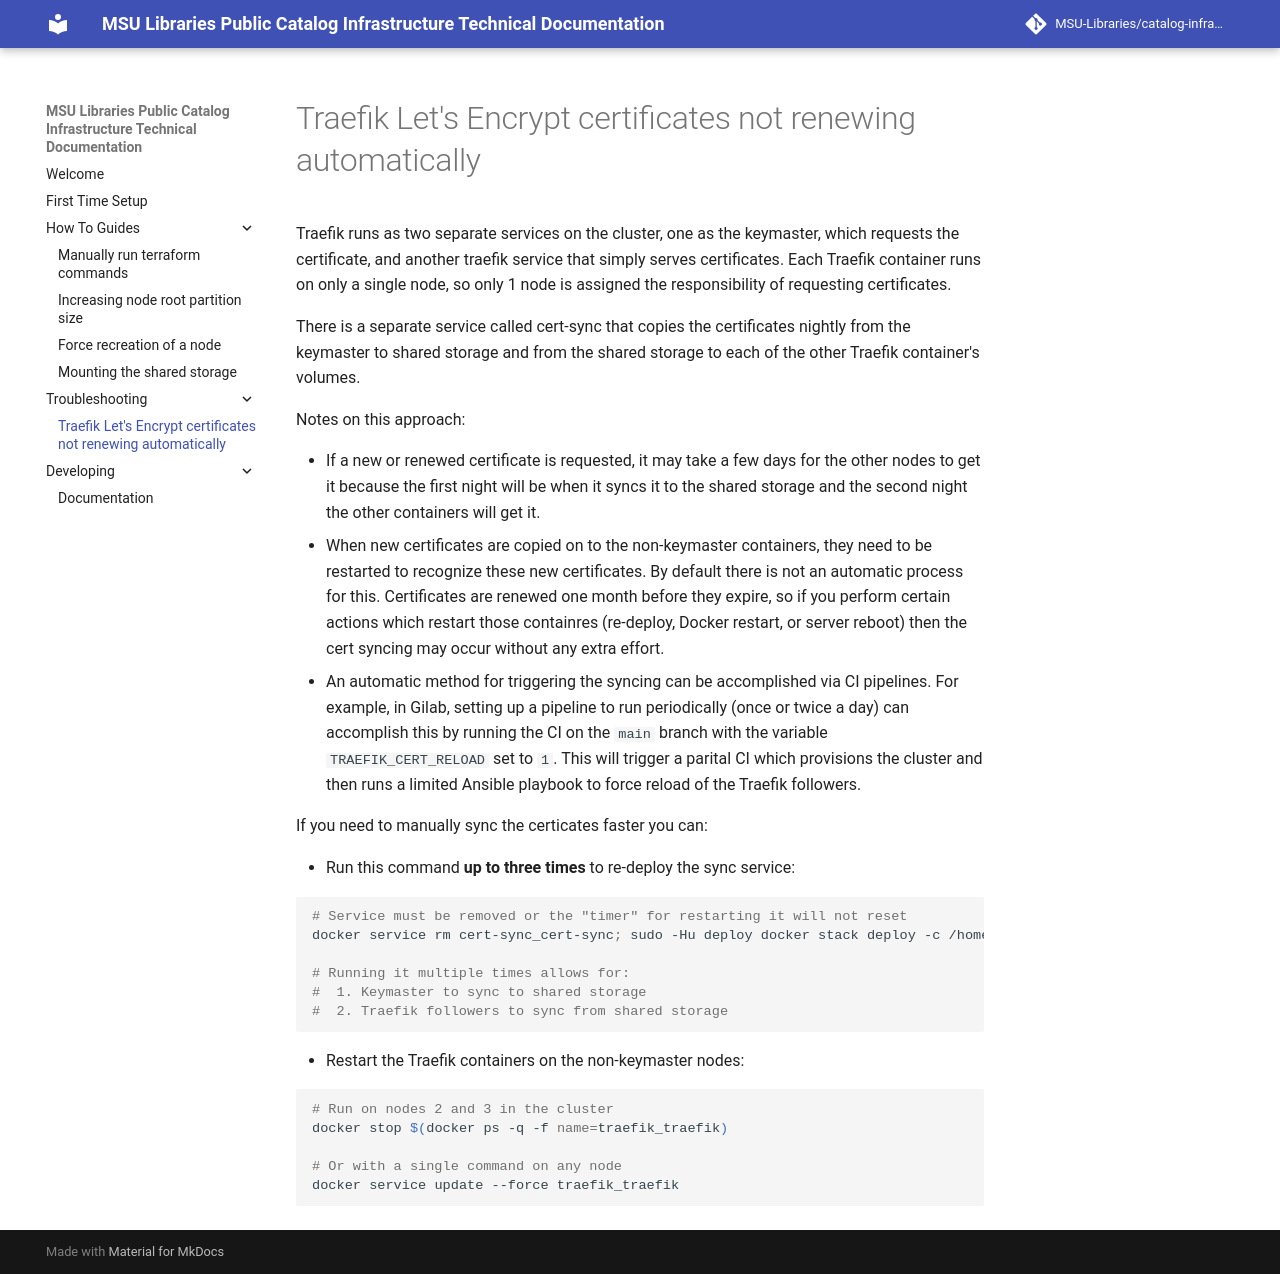

repository: MSU-Libraries/catalog-infrastructure · page: traefik-lets-encrypt-certificates-not-renewing-automatically/index.html · generator: mkdocs

# Traefik Let's Encrypt certificates not renewing automatically

Traefik runs as two separate services on the cluster, one as the keymaster, which requests
the certificate, and another traefik service that simply serves certificates. Each Traefik
container runs on only a single node, so only 1 node is assigned the responsibility
of requesting certificates.

There is a separate service called cert-sync that copies the certificates nightly
from the keymaster to shared storage and from the shared storage to each
of the other Traefik container's volumes.

Notes on this approach:

* If a new or renewed certificate is requested, it may take a few days
  for the other nodes to get it because the first night will be
  when it syncs it to the shared storage and the second night the other
  containers will get it.
* When new certificates are copied on to the non-keymaster containers,
  they need to be restarted to recognize these new certificates. By default
  there is not an automatic process for this. Certificates are renewed one
  month before they expire, so if you perform certain actions which restart
  those containres (re-deploy, Docker restart, or server reboot) then the
  cert syncing may occur without any extra effort.
* An automatic method for triggering the syncing can be accomplished via
  CI pipelines. For example, in Gilab, setting up a pipeline to run
  periodically (once or twice a day) can accomplish this by running the
  CI on the `main` branch with the variable `TRAEFIK_CERT_RELOAD` set to `1`.
  This will trigger a parital CI which provisions the cluster and then
  runs a limited Ansible playbook to force reload of the Traefik followers.

If you need to manually sync the certicates faster you can:

* Run this command **up to three times** to re-deploy the sync service:

```bash
# Service must be removed or the "timer" for restarting it will not reset
docker service rm cert-sync_cert-sync; sudo -Hu deploy docker stack deploy -c /home/deploy/core-stacks/docker-compose.cert-sync.yml cert-sync

# Running it multiple times allows for:
#  1. Keymaster to sync to shared storage
#  2. Traefik followers to sync from shared storage
```

* Restart the Traefik containers on the non-keymaster nodes:

```bash
# Run on nodes 2 and 3 in the cluster
docker stop $(docker ps -q -f name=traefik_traefik)

# Or with a single command on any node
docker service update --force traefik_traefik
```
